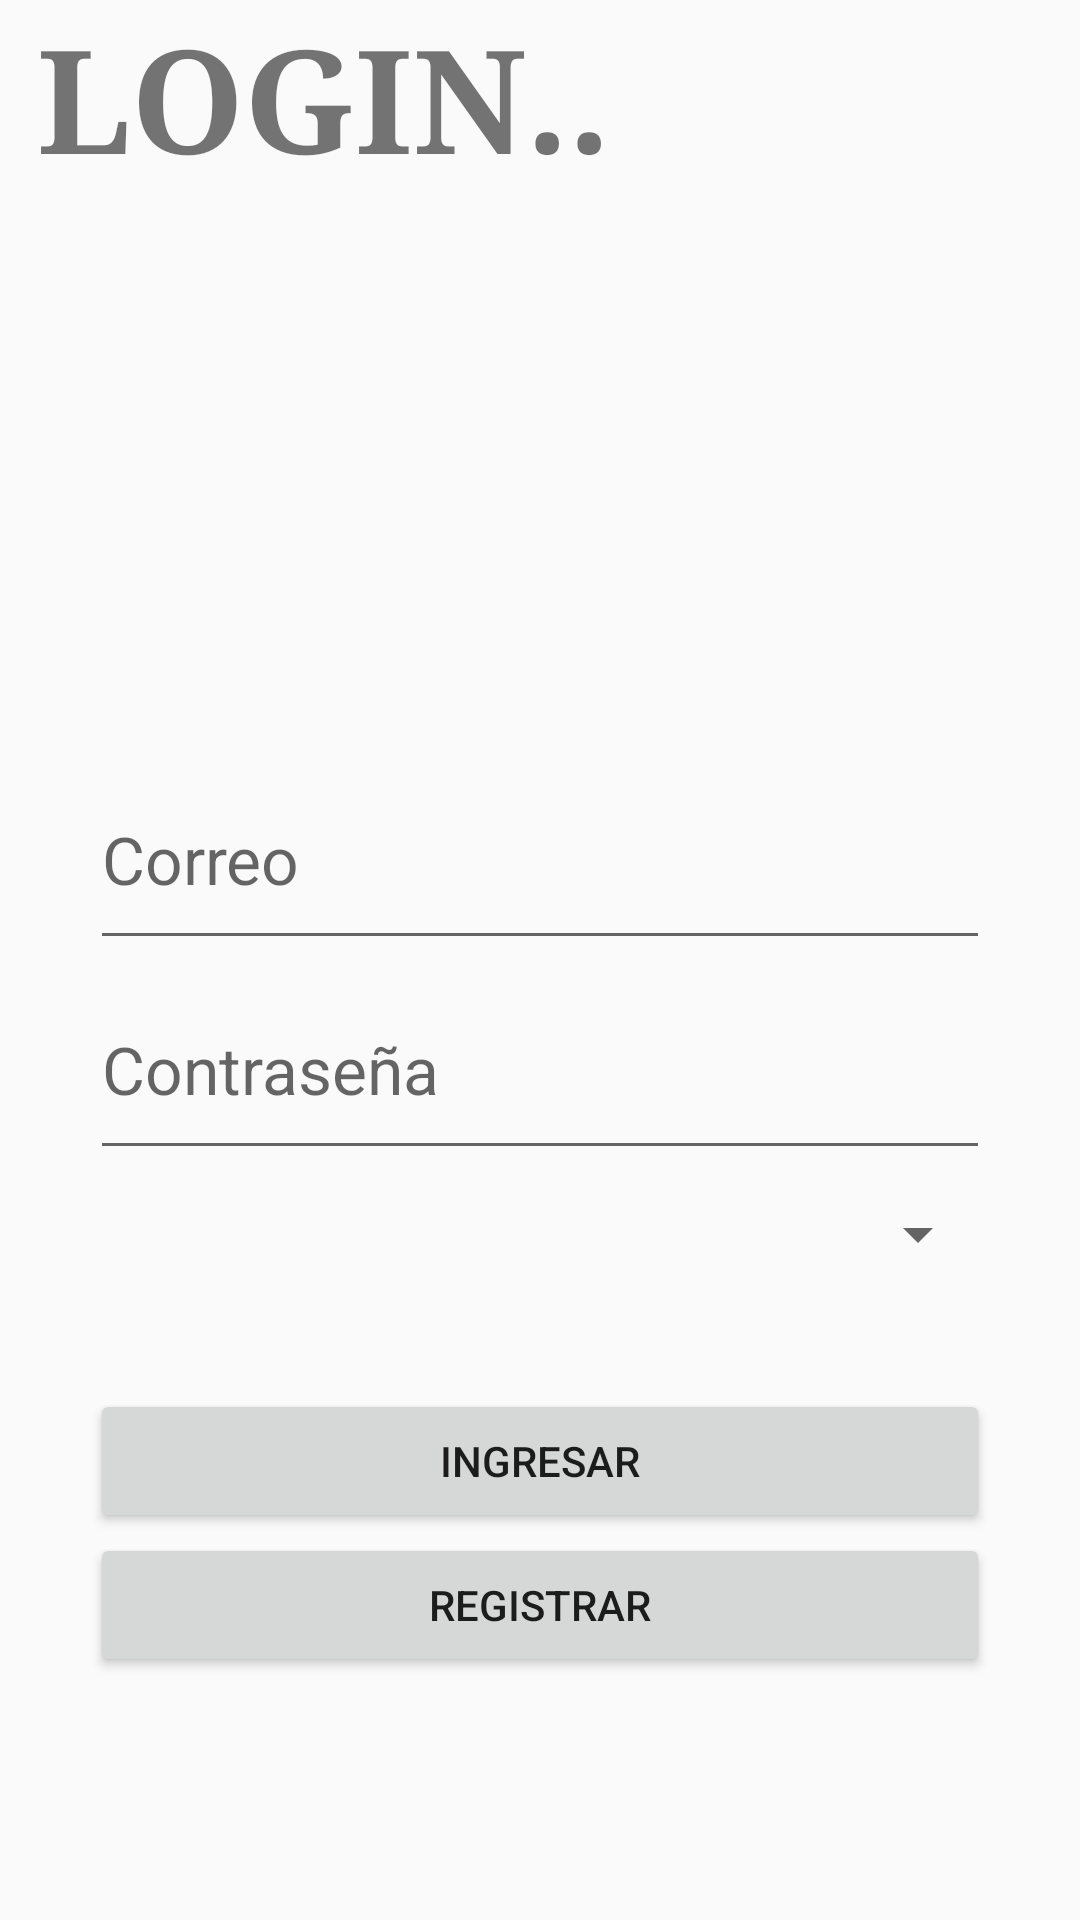

Layout XML and referenced resources for this Android screen:
<!-- AndroidManifest.xml: application theme Theme.AppCompat.Light.DarkActionBar -->
<!-- res/layout/activity_login.xml -->
<?xml version="1.0" encoding="utf-8"?>
<androidx.constraintlayout.widget.ConstraintLayout xmlns:android="http://schemas.android.com/apk/res/android"
    xmlns:app="http://schemas.android.com/apk/res-auto"
    xmlns:tools="http://schemas.android.com/tools"
    android:layout_width="match_parent"
    android:layout_height="match_parent">

    <ScrollView
        android:layout_width="wrap_content"
        android:layout_height="match_parent"
        android:layout_marginTop="250dp"
        app:layout_constraintEnd_toEndOf="parent"
        app:layout_constraintStart_toStartOf="parent"
        app:layout_constraintTop_toTopOf="parent">

        <LinearLayout
            android:layout_width="match_parent"
            android:layout_height="wrap_content"
            android:orientation="vertical">

            <EditText
                android:id="@+id/etCorreo"
                android:layout_width="300dp"
                android:layout_height="70dp"
                android:ems="10"
                android:hint="Correo"
                android:inputType="textEmailAddress"
                android:textSize="22sp" />

            <EditText
                android:id="@+id/etContraseña"
                android:layout_width="match_parent"
                android:layout_height="70dp"
                android:ems="10"
                android:hint="Contraseña"
                android:inputType="textPassword"
                android:textSize="22sp" />

            <Spinner
                android:id="@+id/spOpciones"
                android:layout_width="match_parent"
                android:layout_height="43dp" />

            <TextView
                android:id="@+id/textView"
                android:layout_width="match_parent"
                android:layout_height="30dp" />

            <Button
                android:id="@+id/btnIngresar"
                android:layout_width="match_parent"
                android:layout_height="wrap_content"
                android:text="Ingresar" />

            <Button
                android:id="@+id/btnRegistrar"
                android:layout_width="match_parent"
                android:layout_height="wrap_content"
                android:text="Registrar" />

        </LinearLayout>
    </ScrollView>

    <TextView
        android:id="@+id/textView3"
        android:layout_width="318dp"
        android:layout_height="66dp"
        android:text=" LOGIN.."
        android:textSize="48sp"
        android:textStyle="bold"
        android:typeface="serif"
        tools:ignore="MissingConstraints"
        tools:layout_editor_absoluteX="38dp"
        tools:layout_editor_absoluteY="76dp" />

</androidx.constraintlayout.widget.ConstraintLayout>
<!-- resources referenced by this layout -->
<resources>

</resources>
